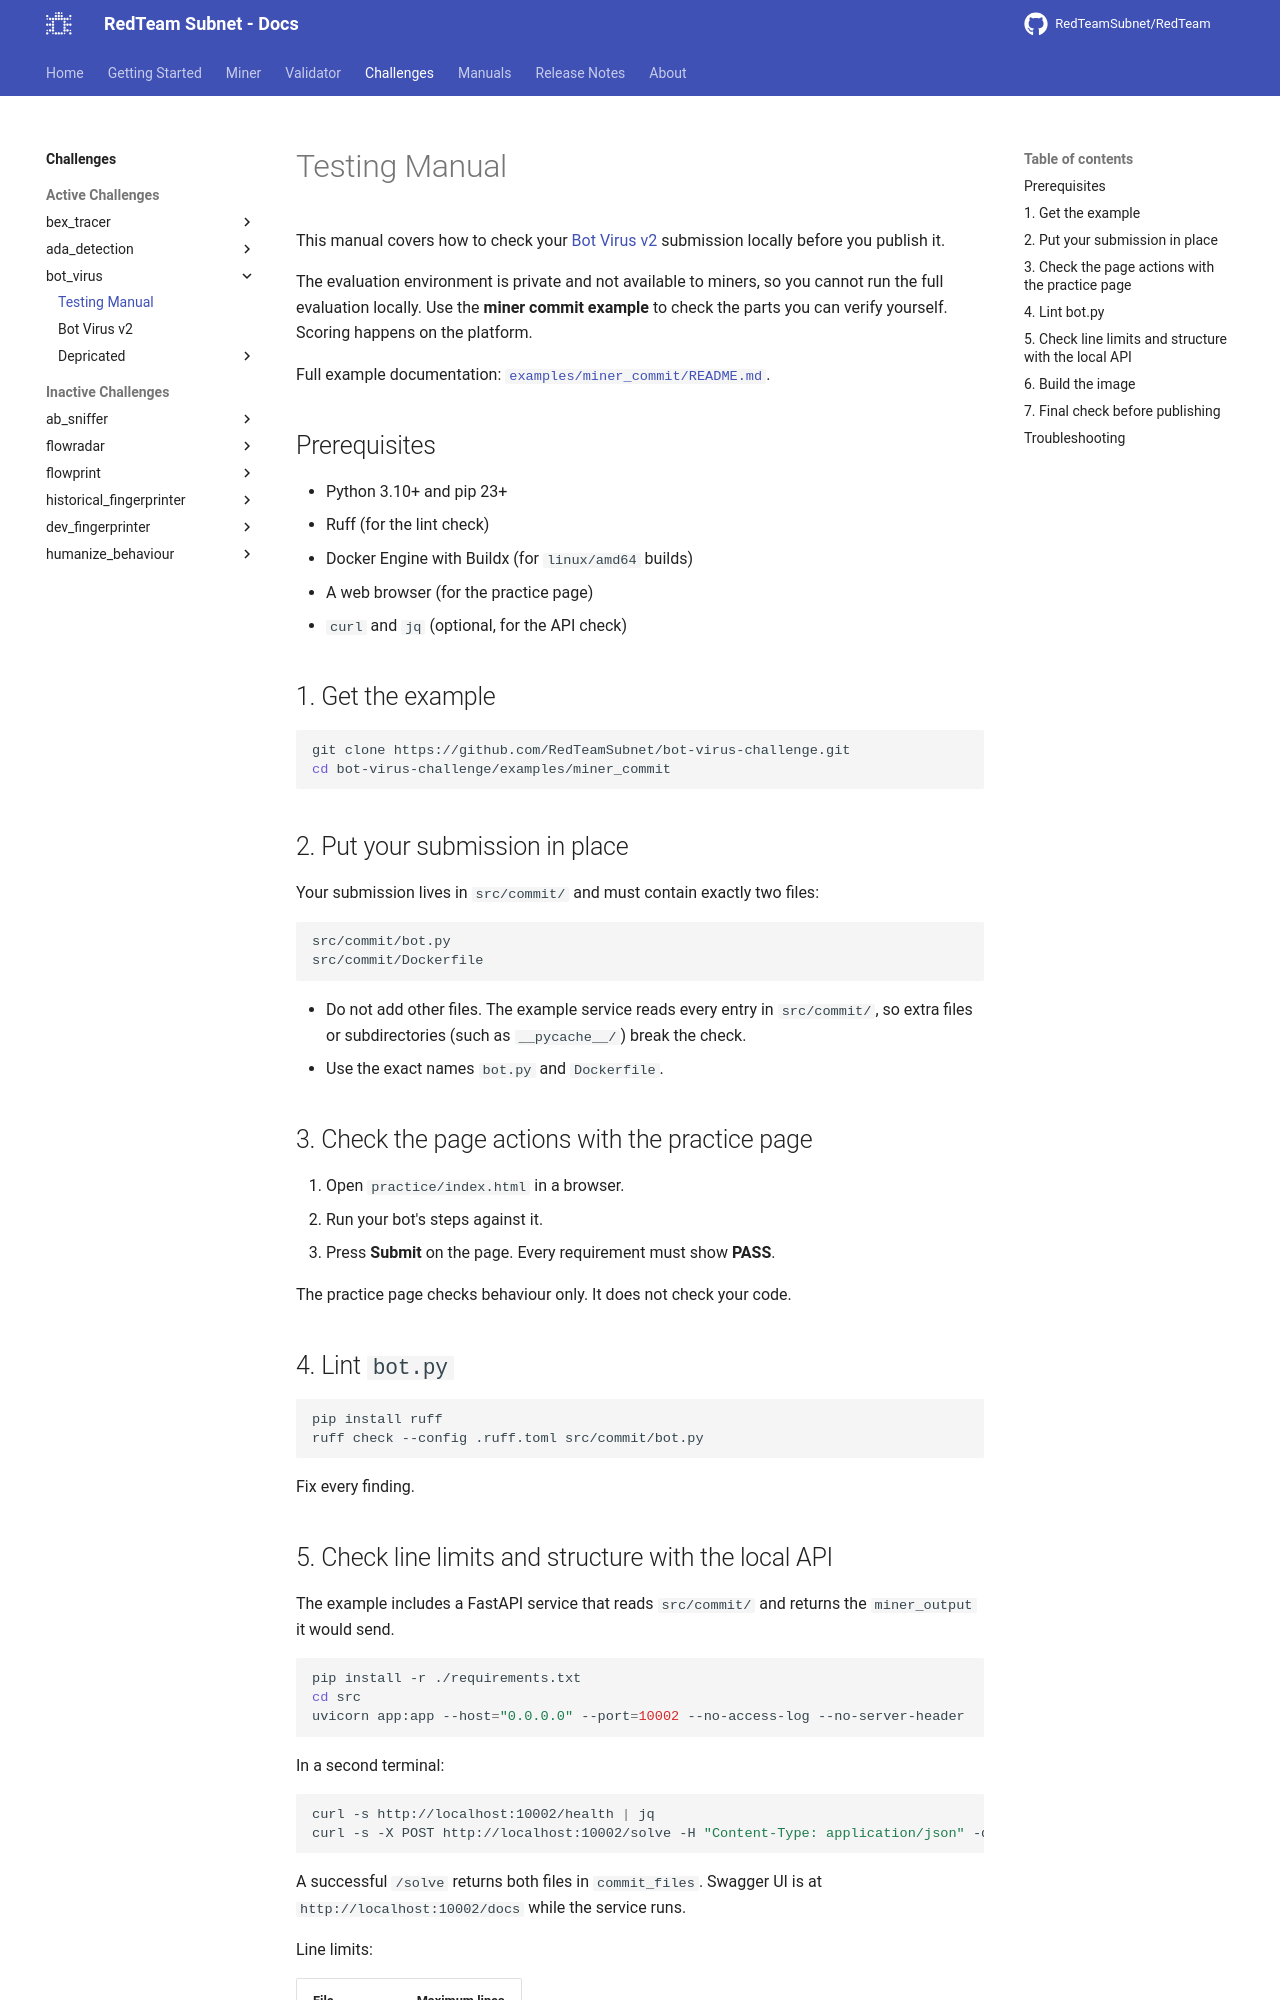

repository: RedTeamSubnet/RedTeam · page: 4.12/challenges/bot_virus/testing_manuals/index.html · generator: mkdocs

---
title: Testing Manual
---
# Testing Manual

This manual covers how to check your [Bot Virus v2](v2.md) submission locally
before you publish it.

The evaluation environment is private and not available to miners, so you
cannot run the full evaluation locally. Use the **miner commit example** to
check the parts you can verify yourself. Scoring happens on the platform.

Full example documentation:
[`examples/miner_commit/README.md`](https://github.com/RedTeamSubnet/bot-virus-challenge/blob/main/examples/miner_commit/README.md).

## Prerequisites

- Python 3.10+ and pip 23+
- Ruff (for the lint check)
- Docker Engine with Buildx (for `linux/amd64` builds)
- A web browser (for the practice page)
- `curl` and `jq` (optional, for the API check)

## 1. Get the example

```sh
git clone https://github.com/RedTeamSubnet/bot-virus-challenge.git
cd bot-virus-challenge/examples/miner_commit
```

## 2. Put your submission in place

Your submission lives in `src/commit/` and must contain exactly two files:

```text
src/commit/bot.py
src/commit/Dockerfile
```

- Do not add other files. The example service reads every entry in
  `src/commit/`, so extra files or subdirectories (such as `__pycache__/`) break
  the check.
- Use the exact names `bot.py` and `Dockerfile`.

## 3. Check the page actions with the practice page

1. Open `practice/index.html` in a browser.
2. Run your bot's steps against it.
3. Press **Submit** on the page. Every requirement must show **PASS**.

The practice page checks behaviour only. It does not check your code.

## 4. Lint `bot.py`

```sh
pip install ruff
ruff check --config .ruff.toml src/commit/bot.py
```

Fix every finding.

## 5. Check line limits and structure with the local API

The example includes a FastAPI service that reads `src/commit/` and returns the
`miner_output` it would send.

```sh
pip install -r ./requirements.txt
cd src
uvicorn app:app --host="0.0.0.0" --port=10002 --no-access-log --no-server-header
```

In a second terminal:

```sh
curl -s http://localhost:10002/health | jq
curl -s -X POST http://localhost:10002/solve -H "Content-Type: application/json" -d '{}' | jq
```

A successful `/solve` returns both files in `commit_files`. Swagger UI is at
`http://localhost:10002/docs` while the service runs.

Line limits:

| File | Maximum lines |
| --- | ---: |
| `bot.py` | 2,000 |
| `Dockerfile` | 500 |
